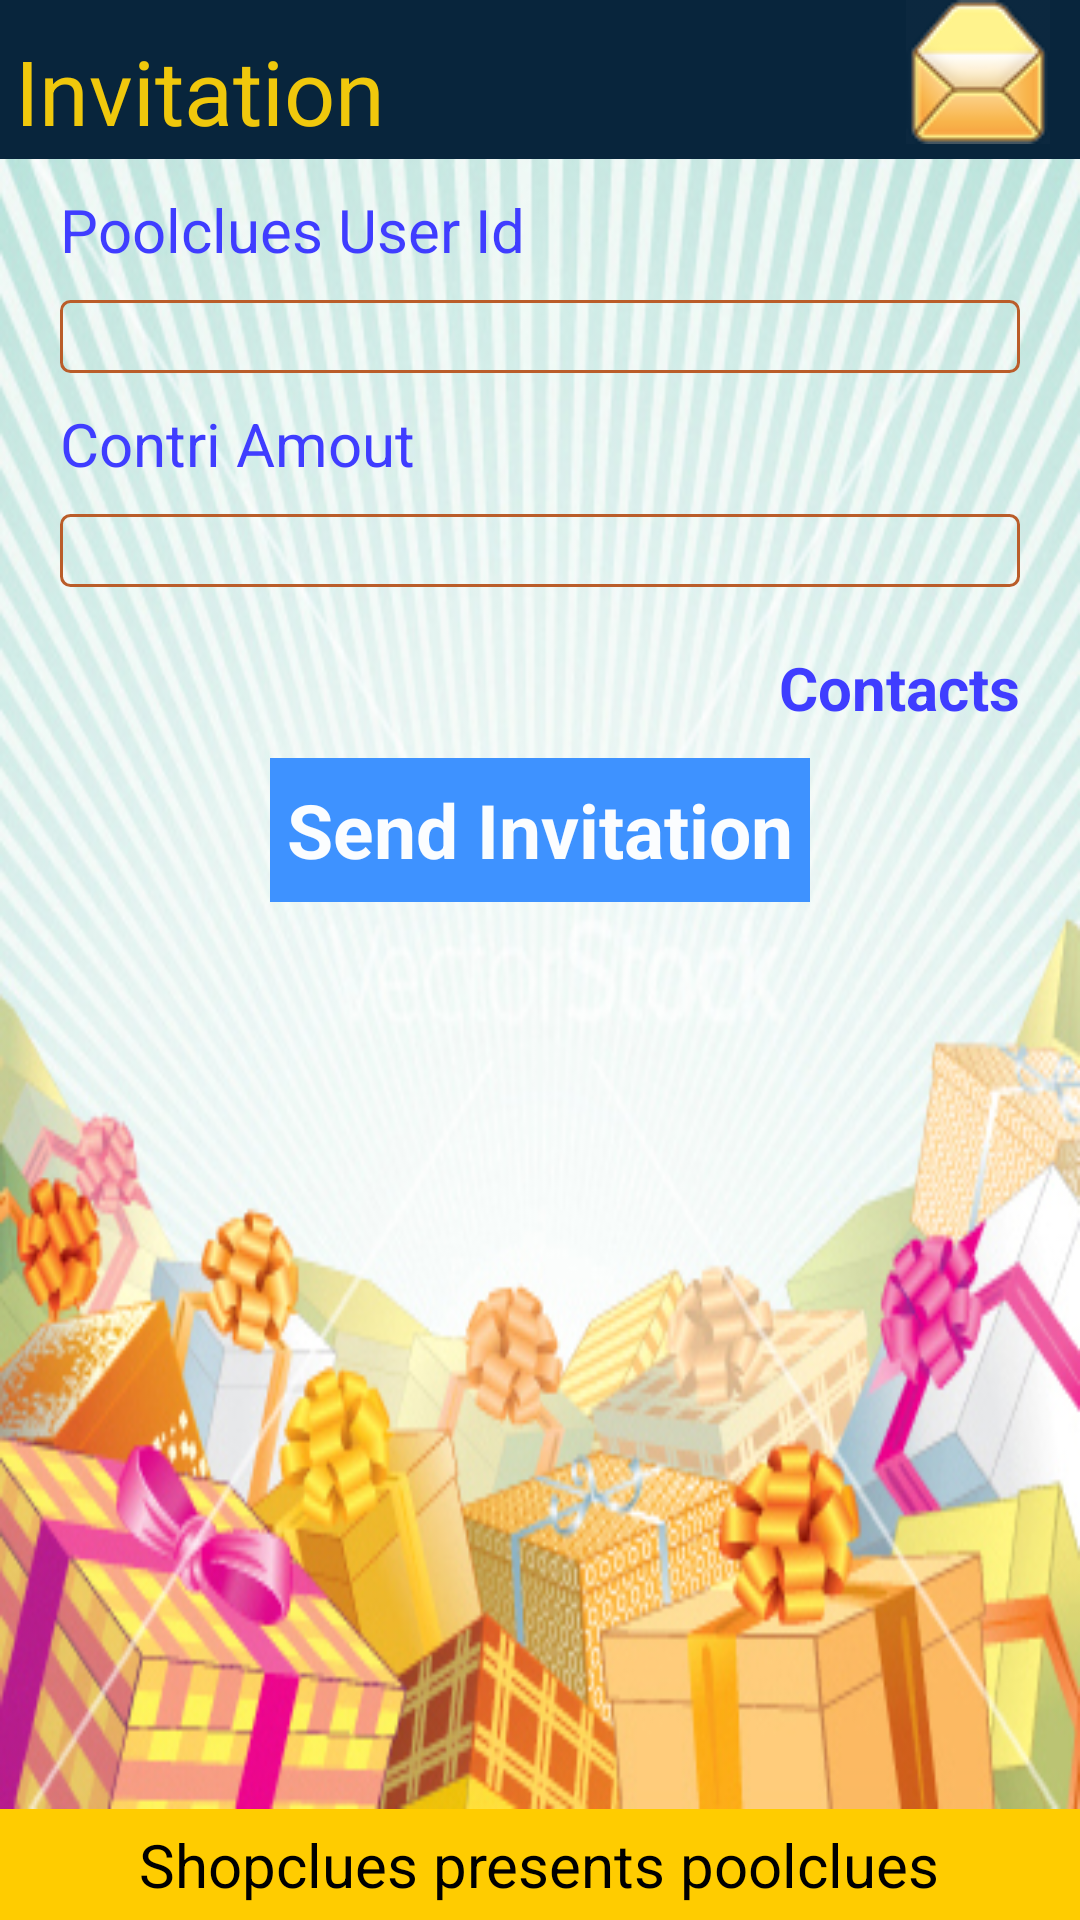

Android layout source for this screen:
<!-- AndroidManifest.xml: application theme AppTheme -->
<!-- res/layout/activity_invitation.xml -->
<RelativeLayout
    xmlns:android="http://schemas.android.com/apk/res/android"
    xmlns:tools="http://schemas.android.com/tools"
    android:layout_width="match_parent"
    android:layout_height="match_parent">
    <RelativeLayout
        android:id="@+id/header"
        android:layout_width="match_parent"
        android:layout_height="53dp"
        android:layout_alignParentTop="true"
        android:background="#08253c" >
        <TableRow
            android:layout_marginTop="5dp"
            android:gravity="left|center"
            android:layout_width="wrap_content"
            android:layout_height="wrap_content" >
            <TextView
                android:layout_width="wrap_content"
                android:layout_margin="5dp"
                android:text="@string/lbl_invitation"
                android:textColor="#f0c80c"
                android:textSize="30sp"
                android:layout_height="wrap_content" />
        </TableRow>
        <TableRow
            android:gravity="right"
            android:layout_width="fill_parent"
            android:layout_height="wrap_content" >
            <ImageView
                android:layout_width="wrap_content"
                android:layout_height="wrap_content"
                android:layout_marginRight="10dp"
                android:src="@drawable/invite" />
        </TableRow>

    </RelativeLayout>
    <RelativeLayout
        android:id="@+id/footer"
        android:layout_width="match_parent"
        android:layout_height="wrap_content"
        android:layout_alignParentBottom="true"
        android:background="#FC0"
        android:gravity="center" >
        <TextView
            android:id="@+id/lbldatetime"
            android:layout_width="wrap_content"
            android:layout_height="wrap_content"
            android:layout_margin="5dp"
            android:text="@string/lbl_footerline"
            android:textColor="#000"
            android:textSize="20sp" />

    </RelativeLayout>

    <RelativeLayout
        android:id="@+id/content"
        android:layout_width="fill_parent"
        android:layout_height="fill_parent"
        android:layout_above="@id/footer"
        android:layout_below="@id/header"
        android:background="@drawable/background"
        android:gravity="center" >
        <ScrollView
            android:id="@+id/scrollView1"
            android:layout_width="fill_parent"
            android:layout_height="match_parent"
            xmlns:android="http://schemas.android.com/apk/res/android">
            <LinearLayout
                android:id="@+id/liner1"
                android:layout_width="match_parent"
                android:layout_height="match_parent"
                android:background="@null"
                android:gravity="center"
                android:orientation="vertical" >
                <TextView
                    android:layout_marginTop="10dp"
                    android:layout_marginLeft="20dp"
                    android:layout_marginRight="20dp"
                    android:layout_height="wrap_content"
                    android:layout_width="match_parent"
                    android:text="@string/lbl_username"
                    android:textColor="#ff3f3dff"
                    android:textSize="20sp" />
                <EditText
                    android:id="@+id/txtemailid"
                    android:layout_marginTop="10dp"
                    android:layout_marginLeft="20dp"
                    android:layout_marginRight="20dp"
                    android:layout_width="match_parent"
                    android:layout_height="wrap_content"
                    android:inputType="textEmailAddress"
                    android:textColor="#ff1c1c1c"
                    android:ems="10"
                    android:background="@drawable/tblborder" />
                <TextView
                    android:layout_marginTop="10dp"
                    android:layout_marginLeft="20dp"
                    android:layout_marginRight="20dp"
                    android:layout_height="wrap_content"
                    android:layout_width="match_parent"
                    android:text="@string/lbl_amt"
                    android:textColor="#ff3f3dff"
                    android:textSize="20sp" />
                <EditText
                    android:id="@+id/txtamount"
                    android:layout_marginTop="10dp"
                    android:layout_marginLeft="20dp"
                    android:layout_marginRight="20dp"
                    android:layout_width="match_parent"
                    android:layout_height="wrap_content"
                    android:inputType="number"
                    android:textColor="#ff1c1c1c"
                    android:ems="10"
                    android:background="@drawable/tblborder" />

                <TextView
                    android:layout_marginTop="20dp"
                    android:layout_marginRight="20dp"
                    android:layout_marginLeft="20dp"
                    android:textStyle="bold"
                    android:layout_height="wrap_content"
                    android:layout_width="match_parent"
                    android:text="@string/lbl_contacts"
                    android:textColor="#ff3f3dff"
                    android:gravity="right"
                    android:textSize="20sp" />
                 <Button
                     android:id="@+id/btnsendinvitation"
                    android:layout_marginTop="10dp"
                    android:layout_height="wrap_content"
                    android:layout_width="wrap_content"
                    android:textColor="#fffbfdff"
                    android:textStyle="bold"
                    android:width="180dp"
                    android:textSize="25sp"
                    android:background="#ff3e92ff"
                    android:text="@string/lbl_sendinvitation" />
                <TableLayout
                    android:gravity="center"
                    android:layout_width="match_parent"
                    android:layout_height="match_parent">
                    <TableRow
                        android:layout_marginTop="10dp"
                        android:layout_marginLeft="5dp"
                        android:layout_marginRight="5dp"
                        android:layout_width="wrap_content"
                        android:layout_height="fill_parent"
                        android:gravity="center">

                    </TableRow>
                </TableLayout>
            </LinearLayout>
        </ScrollView>

    </RelativeLayout>
</RelativeLayout>
<!-- resources referenced by this layout -->
<resources>
  <!-- drawable background: jpg bitmap (drawable, 175035 bytes) -->
  <!-- drawable invite: png bitmap (drawable, 4935 bytes) -->
  <!-- drawable tblborder (drawable) -->
  <?xml version="1.0" encoding="utf-8"?>
  
  <selector xmlns:android="http://schemas.android.com/apk/res/android">
      <item android:state_pressed="true" >
          <shape>
              <solid
                  android:color="#ff3fb6b6" />
              <stroke
                  android:width="1dp"
                  android:color="#ffba5d2a" />
              <corners
                  android:radius="3dp" />
              
          </shape>
      </item>
      <item>
          <shape>
              <gradient
                  android:angle="270" />
              <stroke
                  android:width="1dp"
                  android:color="#ffba5d2a" />
              <corners
                  android:radius="3dp" />
              
          </shape>
      </item>
  </selector>
  <string name="lbl_amt">Contri Amout</string>
  <string name="lbl_contacts">Contacts</string>
  <string name="lbl_footerline">Shopclues presents poolclues</string>
  <string name="lbl_invitation">Invitation</string>
  <string name="lbl_sendinvitation">Send Invitation</string>
  <string name="lbl_username">Poolclues User Id</string>
  <style name="AppTheme" parent="android:Theme.Holo.Light.DarkActionBar">
          
      </style>
</resources>
